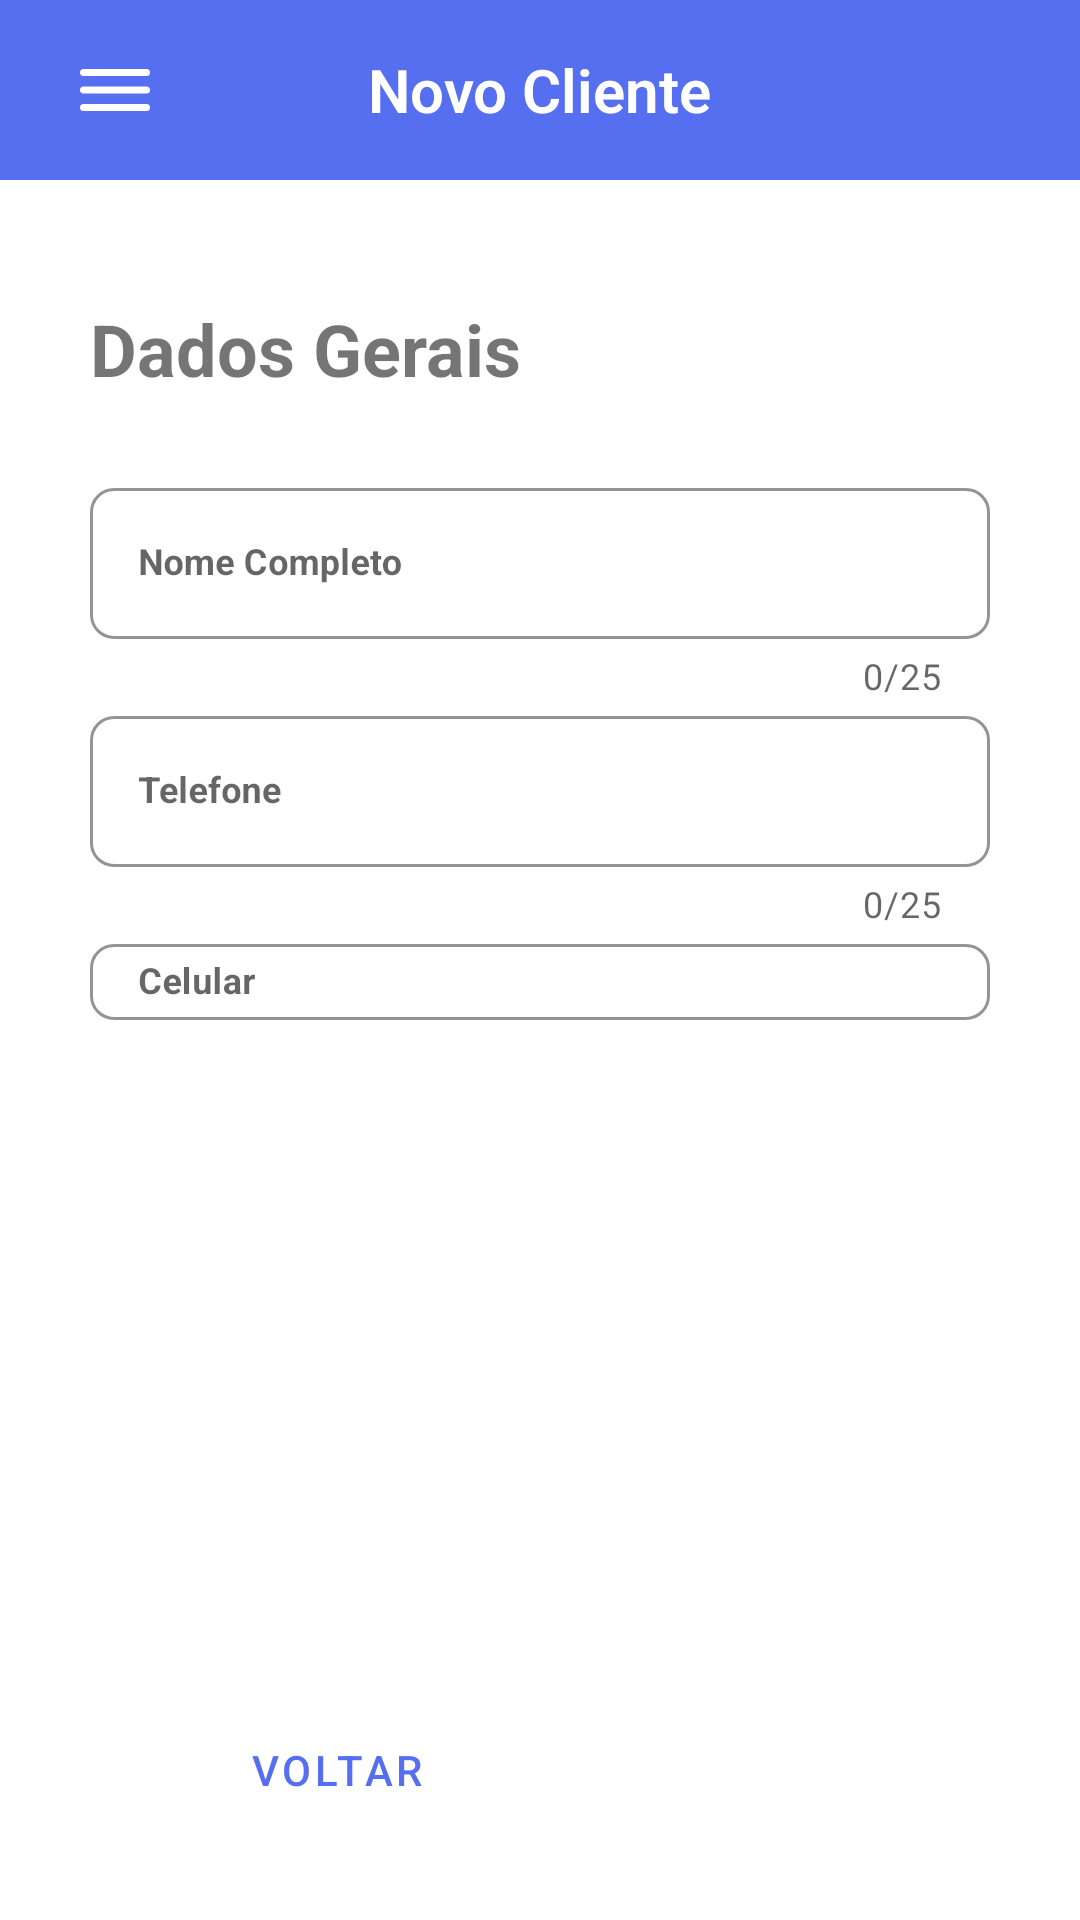

This screen was rendered from an Android layout file. Write that file and the resources it references.
<!-- AndroidManifest.xml: application theme Theme.Estoquecerto -->
<!-- res/layout/activity_new_client.xml -->
<?xml version="1.0" encoding="utf-8"?>
<LinearLayout xmlns:android="http://schemas.android.com/apk/res/android"
    xmlns:app="http://schemas.android.com/apk/res-auto"
    xmlns:tools="http://schemas.android.com/tools"
    android:layout_width="match_parent"
    android:layout_height="match_parent"
    android:orientation="vertical"
    tools:context=".activities.client.NewClientActivity">

    <RelativeLayout
        android:layout_width="match_parent"
        android:layout_height="match_parent">

        <LinearLayout
            android:layout_width="match_parent"
            android:layout_height="60dp"
            android:background="@color/background_header">

            <ImageButton
                android:id="@+id/tvMenuHamburguer"
                android:layout_width="0dp"
                android:layout_height="wrap_content"
                android:layout_gravity="center"
                android:layout_marginStart="20sp"
                android:layout_weight="1.5"
                android:background="@color/background_header"
                android:src="@drawable/hamburger_lg" />

            <TextView
                android:id="@+id/tvPageName"
                android:layout_width="0dp"
                android:layout_height="wrap_content"
                android:layout_gravity="center_vertical"
                android:layout_weight="10"
                android:fontFamily="sans-serif-thin"
                android:gravity="center"
                android:text="@string/client_new"
                android:textColor="@color/white"
                android:textFontWeight="600"
                android:textSize="20sp"
                tools:ignore="UnusedAttribute" />

            <ImageView
                android:id="@+id/tvNewProduct"
                android:layout_width="0dp"
                android:layout_height="wrap_content"
                android:layout_gravity="center_vertical"
                android:layout_marginEnd="20sp"
                android:layout_weight="1.5"
                android:gravity="end"
                android:textColor="@color/white" />

        </LinearLayout>

        <LinearLayout
            android:layout_width="match_parent"
            android:layout_height="600dp"
            android:layout_marginLeft="30dp"
            android:layout_marginTop="100dp"
            android:layout_marginRight="30dp"
            android:layout_marginBottom="300dp"
            android:orientation="vertical">

            <TextView
                android:layout_width="match_parent"
                android:layout_height="wrap_content"
                android:layout_marginBottom="25dp"
                android:text="@string/client_description_1"
                android:textSize="24sp"
                android:textStyle="bold" />

            <com.google.android.material.textfield.TextInputLayout
                style="@style/Widget.MaterialComponents.TextInputLayout.OutlinedBox"
                android:layout_width="match_parent"
                android:layout_height="wrap_content"
                android:hint="Nome Completo"
                app:boxCornerRadiusBottomEnd="8dp"
                app:boxCornerRadiusBottomStart="8dp"
                app:boxCornerRadiusTopEnd="8dp"
                app:boxCornerRadiusTopStart="8dp"
                app:boxStrokeColor="@color/background_header"
                app:counterEnabled="true"
                app:counterMaxLength="25"
                app:endIconMode="clear_text"
                app:hintTextColor="@color/background_header">

                <EditText
                    android:id="@+id/etClientName"
                    android:layout_width="match_parent"
                    android:layout_height="wrap_content"
                    android:layout_marginTop="20dp"
                    android:maxLength="25"
                    android:textColor="@color/background_text"
                    android:textSize="12sp"
                    android:textStyle="bold"
                    tools:text="Roberto Aparecido" />

            </com.google.android.material.textfield.TextInputLayout>

            <com.google.android.material.textfield.TextInputLayout
                style="@style/Widget.MaterialComponents.TextInputLayout.OutlinedBox"
                android:layout_width="match_parent"
                android:layout_height="wrap_content"
                android:hint="Telefone"
                app:boxCornerRadiusBottomEnd="8dp"
                app:boxCornerRadiusBottomStart="8dp"
                app:boxCornerRadiusTopEnd="8dp"
                app:boxCornerRadiusTopStart="8dp"
                app:boxStrokeColor="@color/background_header"
                app:counterEnabled="true"
                app:counterMaxLength="25"
                app:endIconMode="clear_text"
                app:hintTextColor="@color/background_header">

                <EditText
                    android:id="@+id/etClientPhone"
                    android:layout_width="match_parent"
                    android:layout_height="wrap_content"
                    android:layout_marginTop="15dp"
                    android:textColor="@color/background_text"
                    android:textSize="12sp"
                    android:textStyle="bold"
                    tools:text="11 58219295" />

            </com.google.android.material.textfield.TextInputLayout>

            <com.google.android.material.textfield.TextInputLayout
                style="@style/Widget.MaterialComponents.TextInputLayout.OutlinedBox"
                android:layout_width="match_parent"
                android:layout_height="wrap_content"
                android:hint="Celular"
                app:boxCornerRadiusBottomEnd="8dp"
                app:boxCornerRadiusBottomStart="8dp"
                app:boxCornerRadiusTopEnd="8dp"
                app:boxCornerRadiusTopStart="8dp"
                app:boxStrokeColor="@color/background_header"
                app:counterEnabled="true"
                app:counterMaxLength="25"
                app:endIconMode="clear_text"
                app:hintTextColor="@color/background_header">

                <EditText
                    android:id="@+id/etClientCell"
                    android:layout_width="match_parent"
                    android:layout_height="wrap_content"
                    android:layout_marginTop="15dp"
                    android:textColor="@color/background_text"
                    android:textSize="12sp"
                    android:textStyle="bold"
                    tools:text="11 987906081" />

            </com.google.android.material.textfield.TextInputLayout>

        </LinearLayout>

        <LinearLayout
            android:layout_width="420dp"
            android:layout_height="100dp"
            android:layout_alignParentBottom="true"
            android:layout_marginLeft="20dp"
            android:layout_marginTop="100dp"
            android:layout_marginRight="20dp">

            <LinearLayout
                android:layout_width="wrap_content"
                android:layout_height="match_parent"
                android:layout_marginLeft="30dp"
                android:layout_marginRight="30dp">

                <Button
                    android:id="@+id/btnBackPage"
                    style="@style/Widget.MaterialComponents.Button.OutlinedButton"
                    android:layout_width="210dp"
                    android:layout_height="wrap_content"
                    android:layout_gravity="center"
                    android:layout_marginRight="10dp"
                    android:layout_weight="1"
                    android:text="@string/back_page"
                    android:textColor="@color/background_header"
                    app:icon="@drawable/baseline_arrow_back_ios_24"
                    app:strokeColor="@color/background_header"
                    app:strokeWidth="3dp" />

                <Button
                    android:id="@+id/btnFinished"
                    style="@style/Widget.MaterialComponents.Button.TextButton"
                    android:layout_width="210dp"
                    android:layout_height="wrap_content"
                    android:layout_gravity="center"
                    android:layout_weight="1"
                    android:backgroundTint="@color/background_header"
                    android:text="@string/finalizar"
                    android:textColor="@color/white"
                    app:icon="@drawable/ic_baseline_check_24" />

            </LinearLayout>

        </LinearLayout>

    </RelativeLayout>

</LinearLayout>
<!-- resources referenced by this layout -->
<resources>
  <color name="background_header">#566FF0</color>
  <color name="background_text">#999999</color>
  <color name="white">#FFFFFFFF</color>
  <!-- drawable hamburger_lg (drawable) -->
  <vector xmlns:android="http://schemas.android.com/apk/res/android"
      android:width="28dp"
      android:height="28dp"
      android:viewportWidth="24"
      android:viewportHeight="24">
    <path
        android:pathData="M3,17H21"
        android:strokeLineJoin="round"
        android:strokeWidth="2"
        android:fillColor="#00000000"
        android:strokeColor="#FFFFFFFF"
        android:strokeLineCap="round"/>
    <path
        android:pathData="M3,12H21"
        android:strokeLineJoin="round"
        android:strokeWidth="2"
        android:fillColor="#00000000"
        android:strokeColor="#FFFFFFFF"
        android:strokeLineCap="round"/>
    <path
        android:pathData="M3,7H21"
        android:strokeLineJoin="round"
        android:strokeWidth="2"
        android:fillColor="#00000000"
        android:strokeColor="#FFFFFFFF"
        android:strokeLineCap="round"/>
  </vector>
  <string name="back_page">Voltar</string>
  <string name="client_description_1">Dados Gerais</string>
  <string name="client_new">Novo Cliente</string>
  <string name="finalizar">Finished</string>
  <style name="Theme.Estoquecerto" parent="Theme.MaterialComponents.Light.NoActionBar">
          
          <item name="colorPrimary">@color/purple_500</item>
          <item name="colorPrimaryVariant">@color/purple_700</item>
          <item name="colorOnPrimary">@color/white</item>
          
          <item name="colorSecondary">@color/teal_200</item>
          <item name="colorSecondaryVariant">@color/teal_700</item>
          <item name="colorOnSecondary">@color/black</item>
          
          <item name="android:statusBarColor">?attr/colorPrimaryVariant</item>
          
  
      </style>
  <color name="purple_500">#FFFFFFFF</color>
  <color name="purple_700">#FFFFFFFF</color>
  <color name="teal_200">#FF03DAC5</color>
  <color name="teal_700">#FF018786</color>
  <color name="black">#FF000000</color>
</resources>
